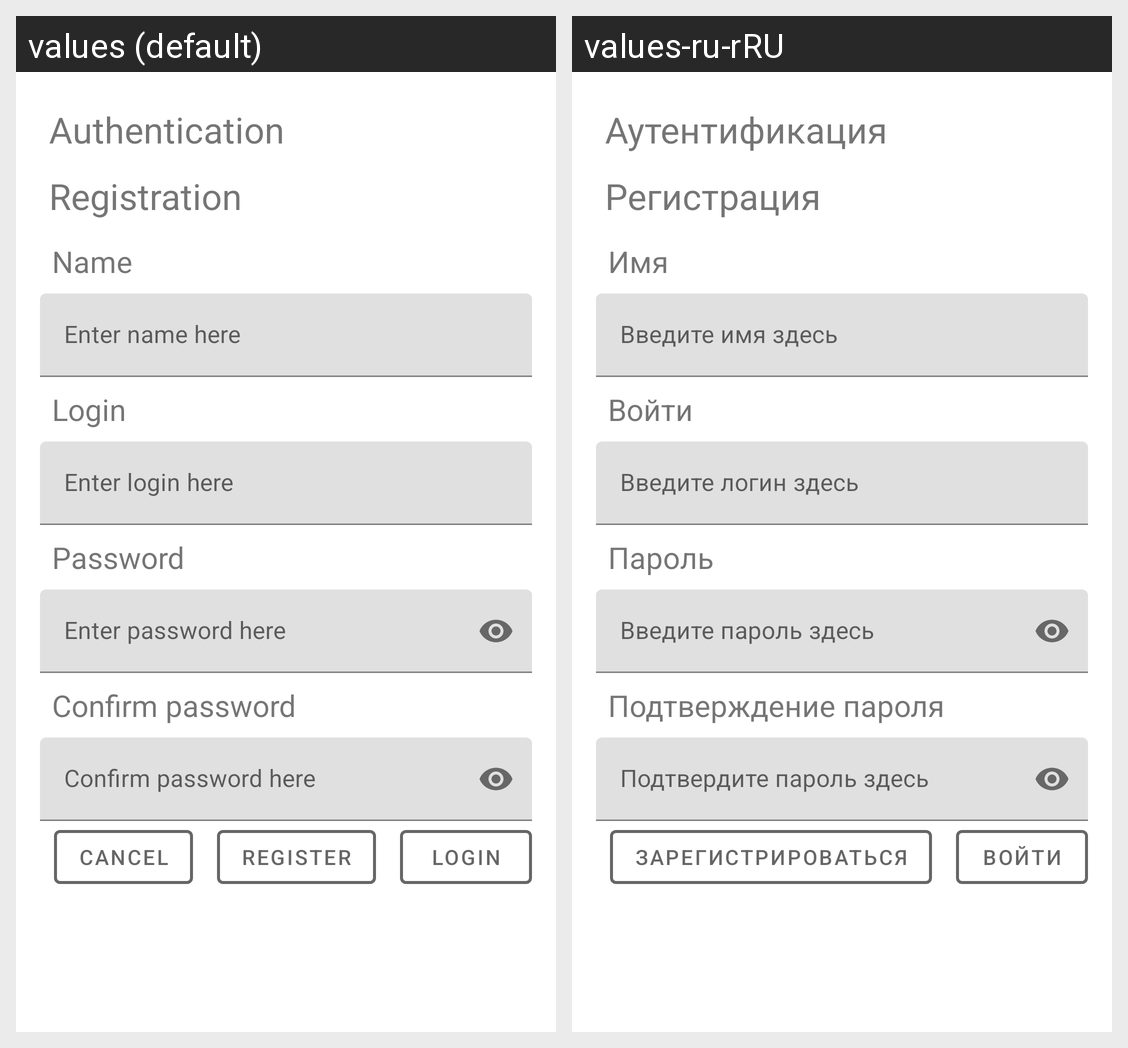

For this localized Android screen grid, give each drawn string resource with its value in every locale shown.
Android screen res/layout/login_layout.xml rendered under 2 locales, left to right: values (default), values-ru-rRU. Device: Nexus 5 (rendered at 1080×1920; each locale shown at half size, 540×960, under a caption strip naming it); theme Theme.NMedia.
Strings drawn on this screen, with the default value and each locale's value (text and hints the layout hard-codes, and strings that could not be matched under every locale, appear in the picture but are not listed):

auth_dialog
  values: Authentication
  values-ru-rRU: Аутентификация

reg_dialog
  values: Registration
  values-ru-rRU: Регистрация

item_name
  values: Name
  values-ru-rRU: Имя

enter_name
  values: Enter name here
  values-ru-rRU: Введите имя здесь

item_login
  values: Login
  values-ru-rRU: Войти

enter_login
  values: Enter login here
  values-ru-rRU: Введите логин здесь

item_password
  values: Password
  values-ru-rRU: Пароль

enter_password
  values: Enter password here
  values-ru-rRU: Введите пароль здесь

item_confirm_pass
  values: Confirm password
  values-ru-rRU: Подтверждение пароля

enter_confirm_pass
  values: Confirm password here
  values-ru-rRU: Подтвердите пароль здесь

item_register
  values: Register
  values-ru-rRU: Зарегистрироваться
